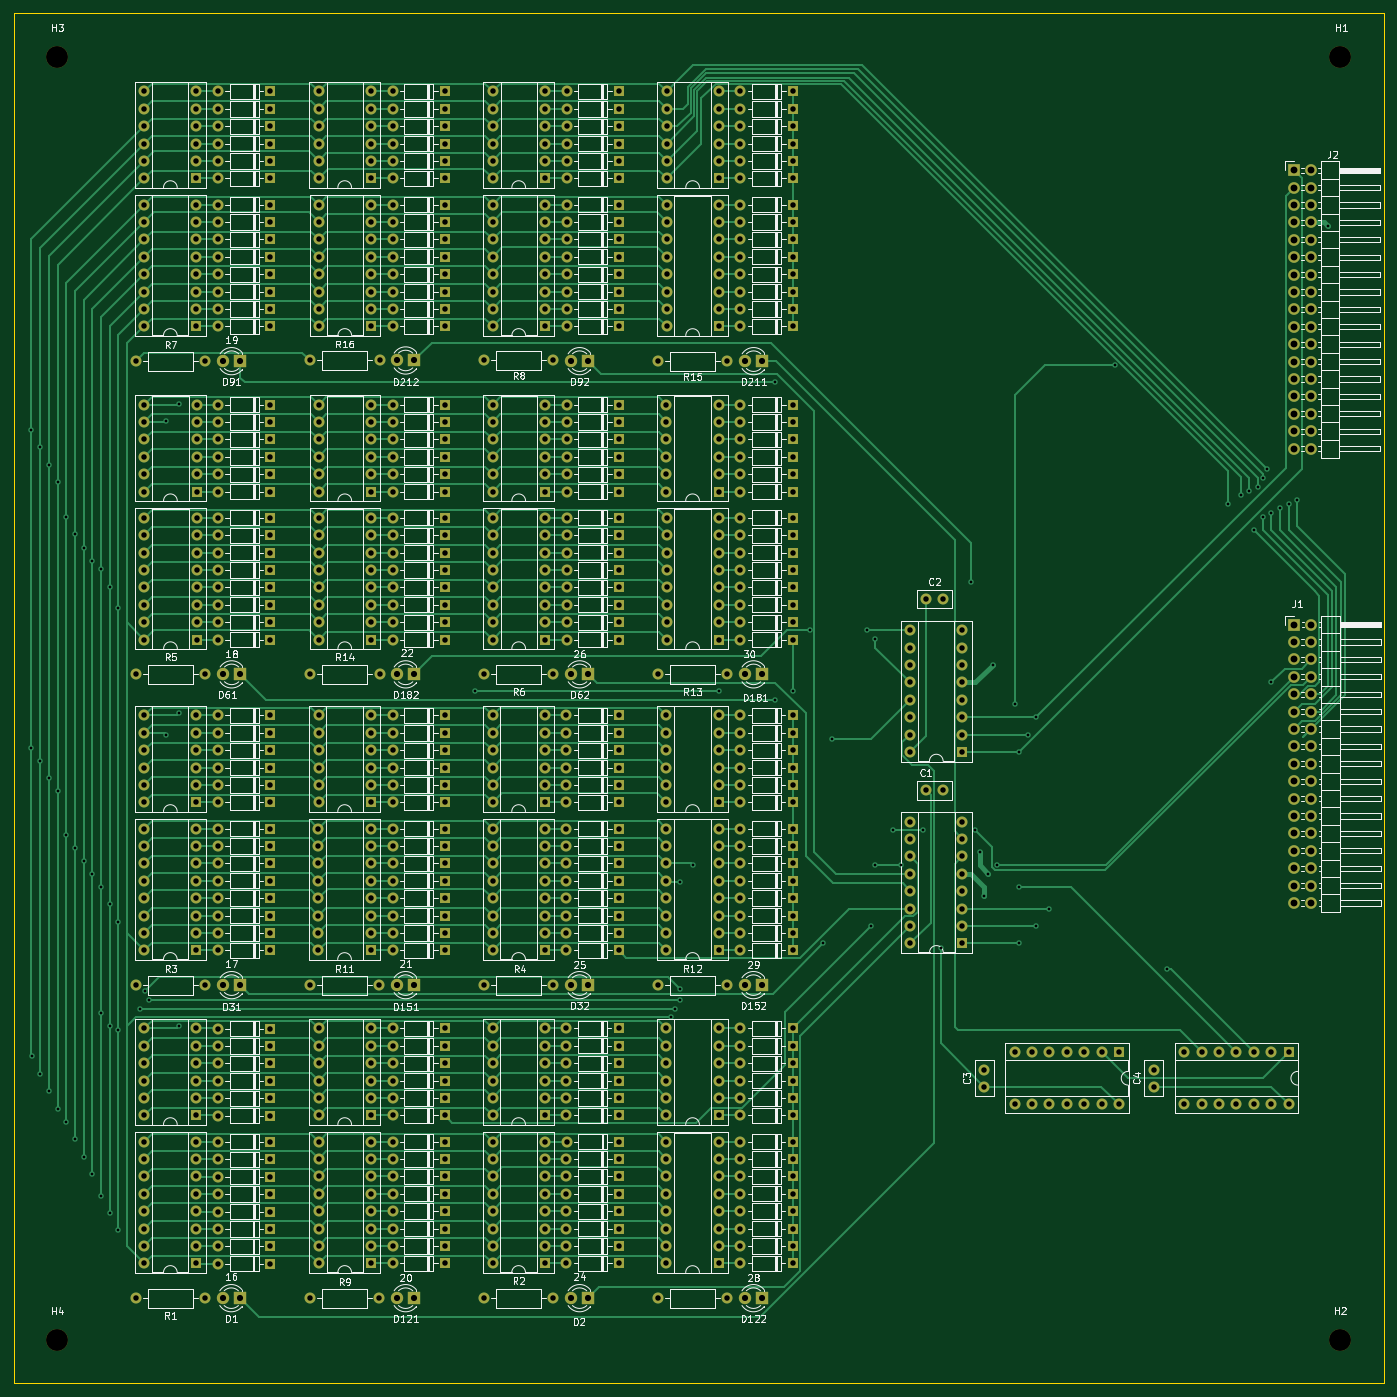
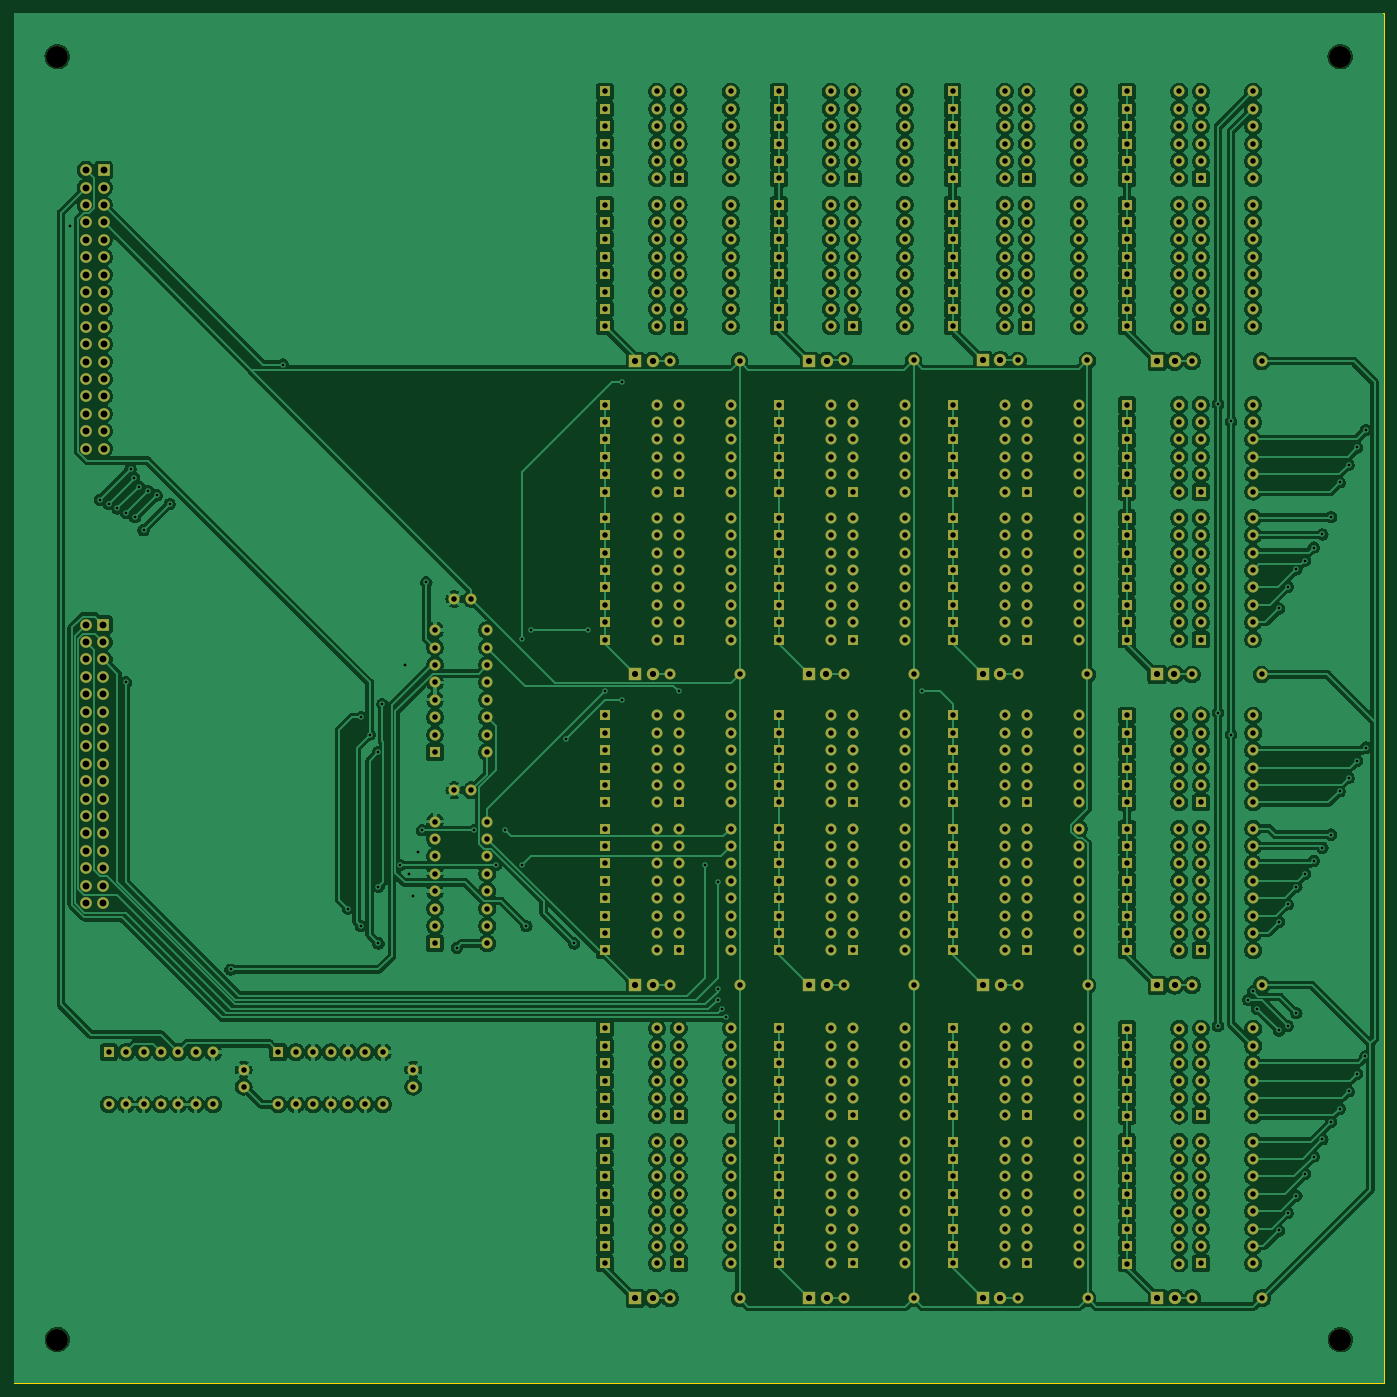
Circuit board: 11 layer files. Board 200.0 x 200.0 mm.
- bottom_copper: rom2_-B_Cu.gbr (890970 bytes)
- bottom_mask: rom2_-B_Mask.gbr (37532 bytes)
- paste: rom2_-B_Paste.gbr (448 bytes)
- bottom_silk: rom2_-B_Silkscreen.gbr (449 bytes)
- outline: rom2_-Edge_Cuts.gbr (605 bytes)
- top_copper: rom2_-F_Cu.gbr (136726 bytes)
- top_mask: rom2_-F_Mask.gbr (37532 bytes)
- paste: rom2_-F_Paste.gbr (448 bytes)
- top_silk: rom2_-F_Silkscreen.gbr (231501 bytes)
- drill: rom2_-NPTH.drl (394 bytes)
- drill: rom2_-PTH.drl (18402 bytes)

=== bottom_copper: rom2_-B_Cu.gbr (890970 bytes, source omitted) ===
=== bottom_mask: rom2_-B_Mask.gbr (37532 bytes, source omitted) ===
=== paste: rom2_-B_Paste.gbr ===
%TF.GenerationSoftware,KiCad,Pcbnew,7.0.7*%
%TF.CreationDate,2023-10-25T17:19:31+09:00*%
%TF.ProjectId,rom2_,726f6d32-5f2e-46b6-9963-61645f706362,rev?*%
%TF.SameCoordinates,Original*%
%TF.FileFunction,Paste,Bot*%
%TF.FilePolarity,Positive*%
%FSLAX46Y46*%
G04 Gerber Fmt 4.6, Leading zero omitted, Abs format (unit mm)*
G04 Created by KiCad (PCBNEW 7.0.7) date 2023-10-25 17:19:31*
%MOMM*%
%LPD*%
G01*
G04 APERTURE LIST*
G04 APERTURE END LIST*
M02*

=== bottom_silk: rom2_-B_Silkscreen.gbr ===
%TF.GenerationSoftware,KiCad,Pcbnew,7.0.7*%
%TF.CreationDate,2023-10-25T17:19:31+09:00*%
%TF.ProjectId,rom2_,726f6d32-5f2e-46b6-9963-61645f706362,rev?*%
%TF.SameCoordinates,Original*%
%TF.FileFunction,Legend,Bot*%
%TF.FilePolarity,Positive*%
%FSLAX46Y46*%
G04 Gerber Fmt 4.6, Leading zero omitted, Abs format (unit mm)*
G04 Created by KiCad (PCBNEW 7.0.7) date 2023-10-25 17:19:31*
%MOMM*%
%LPD*%
G01*
G04 APERTURE LIST*
G04 APERTURE END LIST*
M02*

=== outline: rom2_-Edge_Cuts.gbr ===
%TF.GenerationSoftware,KiCad,Pcbnew,7.0.7*%
%TF.CreationDate,2023-10-25T17:19:32+09:00*%
%TF.ProjectId,rom2_,726f6d32-5f2e-46b6-9963-61645f706362,rev?*%
%TF.SameCoordinates,Original*%
%TF.FileFunction,Profile,NP*%
%FSLAX46Y46*%
G04 Gerber Fmt 4.6, Leading zero omitted, Abs format (unit mm)*
G04 Created by KiCad (PCBNEW 7.0.7) date 2023-10-25 17:19:32*
%MOMM*%
%LPD*%
G01*
G04 APERTURE LIST*
%TA.AperFunction,Profile*%
%ADD10C,0.100000*%
%TD*%
G04 APERTURE END LIST*
D10*
X267908001Y-47091600D02*
X467908001Y-47091600D01*
X467908001Y-247091200D01*
X267908001Y-247091200D01*
X267908001Y-47091600D01*
M02*

=== top_copper: rom2_-F_Cu.gbr (136726 bytes, source omitted) ===
=== top_mask: rom2_-F_Mask.gbr (37532 bytes, source omitted) ===
=== paste: rom2_-F_Paste.gbr ===
%TF.GenerationSoftware,KiCad,Pcbnew,7.0.7*%
%TF.CreationDate,2023-10-25T17:19:31+09:00*%
%TF.ProjectId,rom2_,726f6d32-5f2e-46b6-9963-61645f706362,rev?*%
%TF.SameCoordinates,Original*%
%TF.FileFunction,Paste,Top*%
%TF.FilePolarity,Positive*%
%FSLAX46Y46*%
G04 Gerber Fmt 4.6, Leading zero omitted, Abs format (unit mm)*
G04 Created by KiCad (PCBNEW 7.0.7) date 2023-10-25 17:19:31*
%MOMM*%
%LPD*%
G01*
G04 APERTURE LIST*
G04 APERTURE END LIST*
M02*

=== top_silk: rom2_-F_Silkscreen.gbr (231501 bytes, source omitted) ===
=== drill: rom2_-NPTH.drl ===
M48
; DRILL file {KiCad 7.0.7} date Wed Oct 25 17:19:34 2023
; FORMAT={-:-/ absolute / inch / decimal}
; #@! TF.CreationDate,2023-10-25T17:19:34+09:00
; #@! TF.GenerationSoftware,Kicad,Pcbnew,7.0.7
; #@! TF.FileFunction,NonPlated,1,2,NPTH
FMAT,2
INCH
; #@! TA.AperFunction,NonPlated,NPTH,ComponentDrill
T1C0.1260
%
G90
G05
T1
X10.797Y-9.478
X10.798Y-2.104
X18.171Y-9.477
X18.1714Y-2.104
T0
M30

=== drill: rom2_-PTH.drl (18402 bytes, source omitted) ===
